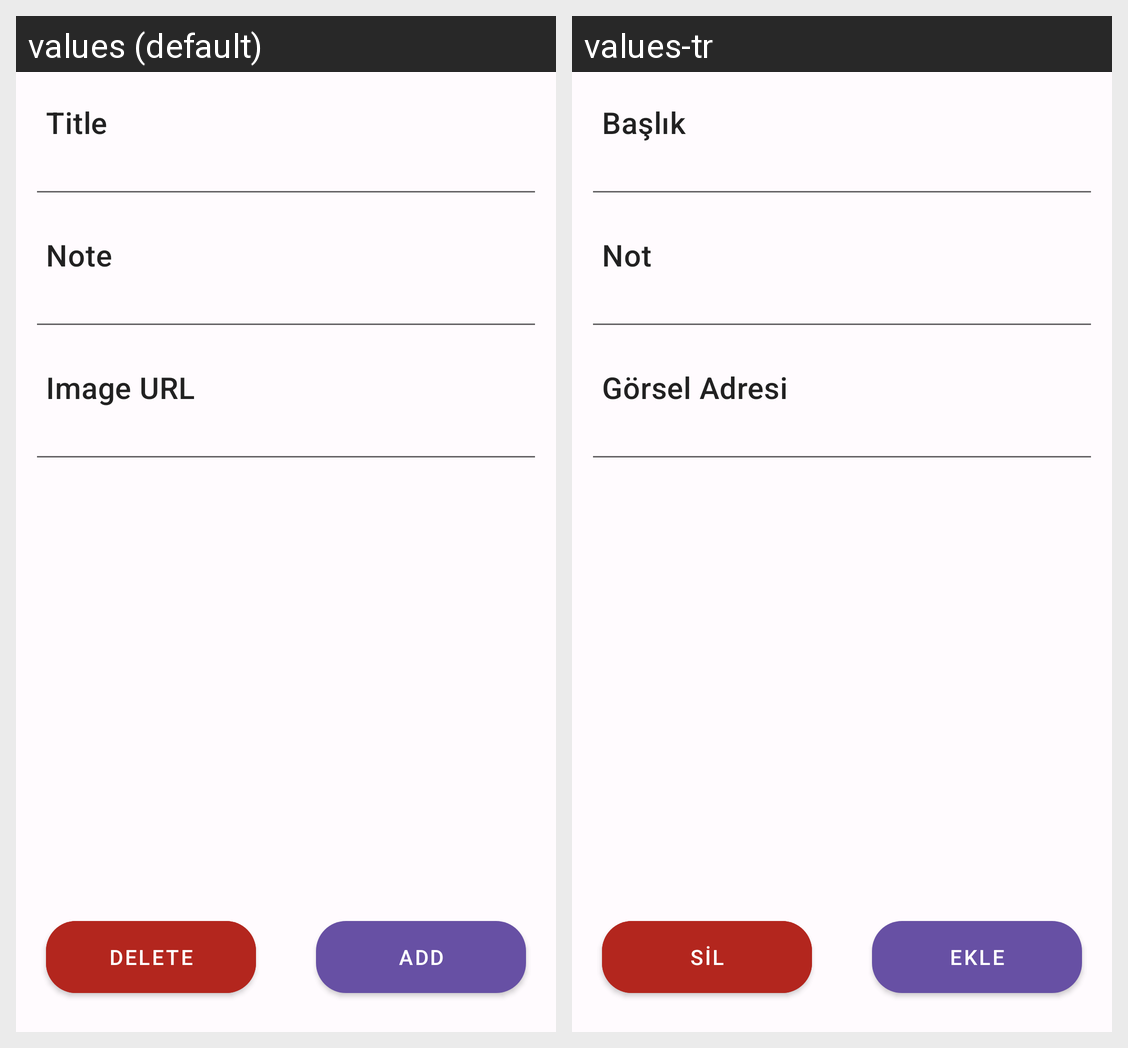

For this localized Android screen grid, give each drawn string resource with its value in every locale shown.
Android screen res/layout/fragment_note.xml rendered under 2 locales, left to right: values (default), values-tr. Device: Nexus 5 (rendered at 1080×1920; each locale shown at half size, 540×960, under a caption strip naming it); theme Theme.Notes.
Strings drawn on this screen, with the default value and each locale's value (text and hints the layout hard-codes, and strings that could not be matched under every locale, appear in the picture but are not listed):

title
  values: Title
  values-tr: Başlık

note
  values: Note
  values-tr: Not

image_url
  values: Image URL
  values-tr: Görsel Adresi

add
  values: Add
  values-tr: Ekle

delete
  values: Delete
  values-tr: Sil
